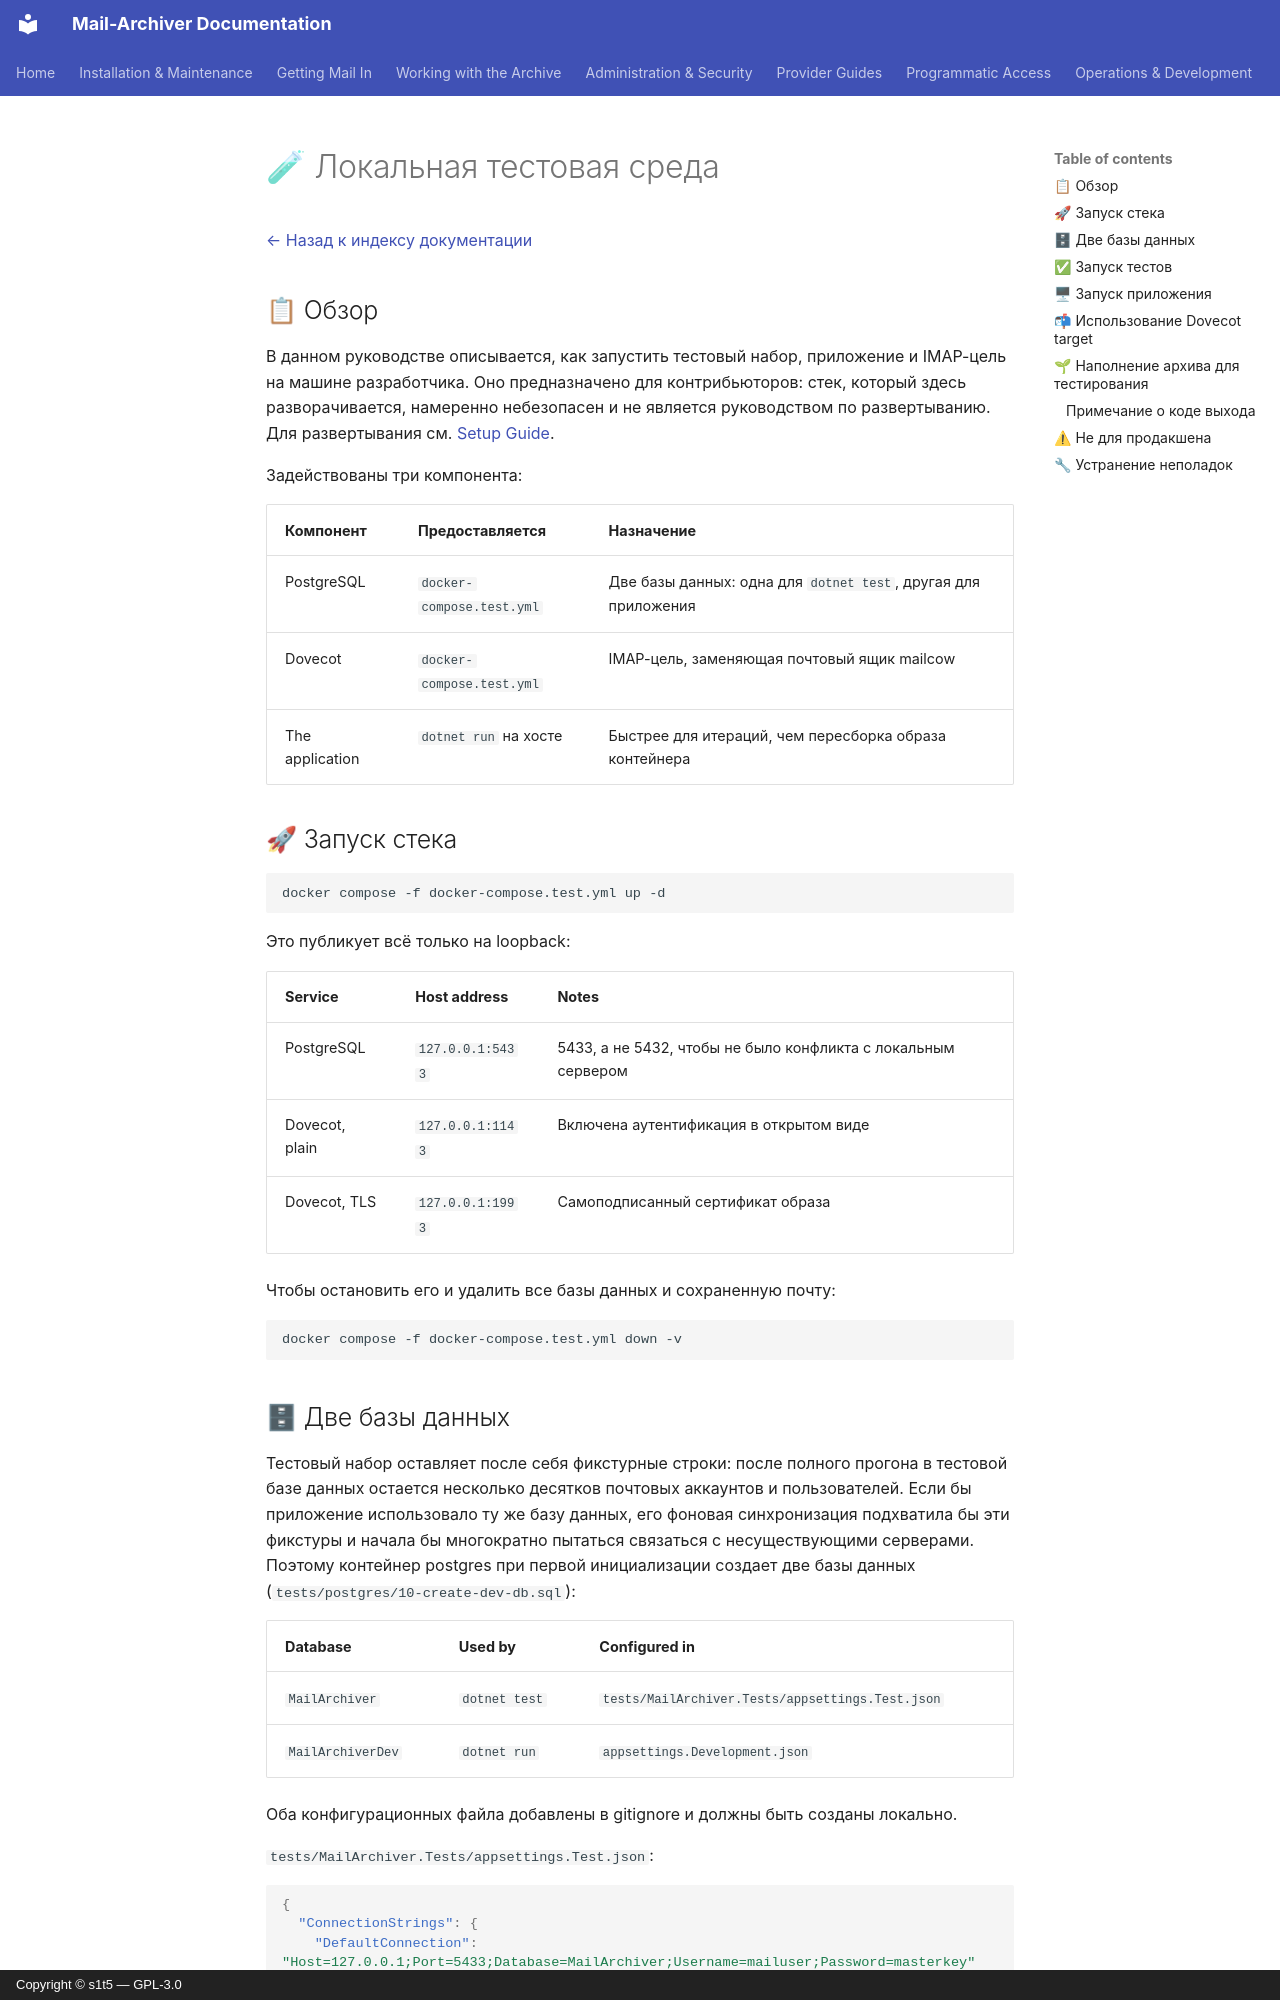

repository: s1t5/mail-archiver · page: LocalTestEnvironment.ru/index.html · generator: mkdocs · copyright: Copyright © s1t5 — GPL-3.0

# 🧪 Локальная тестовая среда {#local-test-environment}

[← Назад к индексу документации](index.md)

## 📋 Обзор {#overview}

В данном руководстве описывается, как запустить тестовый набор, приложение и IMAP-цель на машине разработчика. Оно предназначено для контрибьюторов: стек, который здесь разворачивается, намеренно небезопасен и не является руководством по развертыванию. Для развертывания см.
[Setup Guide](Setup.md).

Задействованы три компонента:

| Компонент | Предоставляется | Назначение |
|---|---|---|
| PostgreSQL | `docker-compose.test.yml` | Две базы данных: одна для `dotnet test`, другая для приложения |
| Dovecot | `docker-compose.test.yml` | IMAP-цель, заменяющая почтовый ящик mailcow |
| The application | `dotnet run` на хосте | Быстрее для итераций, чем пересборка образа контейнера |

## 🚀 Запуск стека {#starting-the-stack}

```bash
docker compose -f docker-compose.test.yml up -d
```

Это публикует всё только на loopback:

| Service | Host address | Notes |
|---|---|---|
| PostgreSQL | `127.0.0.1:5433` | 5433, а не 5432, чтобы не было конфликта с локальным сервером |
| Dovecot, plain | `127.0.0.1:1143` | Включена аутентификация в открытом виде |
| Dovecot, TLS | `127.0.0.1:1993` | Самоподписанный сертификат образа |

Чтобы остановить его и удалить все базы данных и сохраненную почту:

```bash
docker compose -f docker-compose.test.yml down -v
```

## 🗄 Две базы данных {#the-two-databases}

Тестовый набор оставляет после себя фикстурные строки: после полного прогона в тестовой базе данных остается несколько десятков почтовых аккаунтов и пользователей. Если бы приложение использовало ту же базу данных, его фоновая синхронизация подхватила бы эти фикстуры и начала бы многократно пытаться связаться с несуществующими серверами. Поэтому контейнер postgres при первой инициализации создает две базы данных
(`tests/postgres/10-create-dev-db.sql`):

| Database | Used by | Configured in |
|---|---|---|
| `MailArchiver` | `dotnet test` | `tests/MailArchiver.Tests/appsettings.Test.json` |
| `MailArchiverDev` | `dotnet run` | `appsettings.Development.json` |

Оба конфигурационных файла добавлены в gitignore и должны быть созданы локально.

`tests/MailArchiver.Tests/appsettings.Test.json`:

```json
{
  "ConnectionStrings": {
    "DefaultConnection": "Host=127.0.0.1;Port=5433;Database=MailArchiver;Username=mailuser;Password=masterkey"
  }
}
```

`appsettings.Development.json` в корне репозитория:

```json
{
  "ConnectionStrings": {
    "DefaultConnection": "Host=127.0.0.1;Port=5433;Database=MailArchiverDev;Username=mailuser;Password=masterkey"
  },
  "DataProtection": { "KeyPath": "DataProtection-Keys" },
  "MailSync": { "IgnoreSelfSignedCert": true }
}
```

`DataProtection:KeyPath` имеет значение за пределами контейнера: по умолчанию используется абсолютный путь
`/app/DataProtection-Keys`, которого не существует на машине разработчика, и без него каждый
запрос завершается ошибкой при чтении связки ключей. `IgnoreSelfSignedCert` — это то, что позволяет приложению
принимать сертификат Dovecot на порту 1993.
